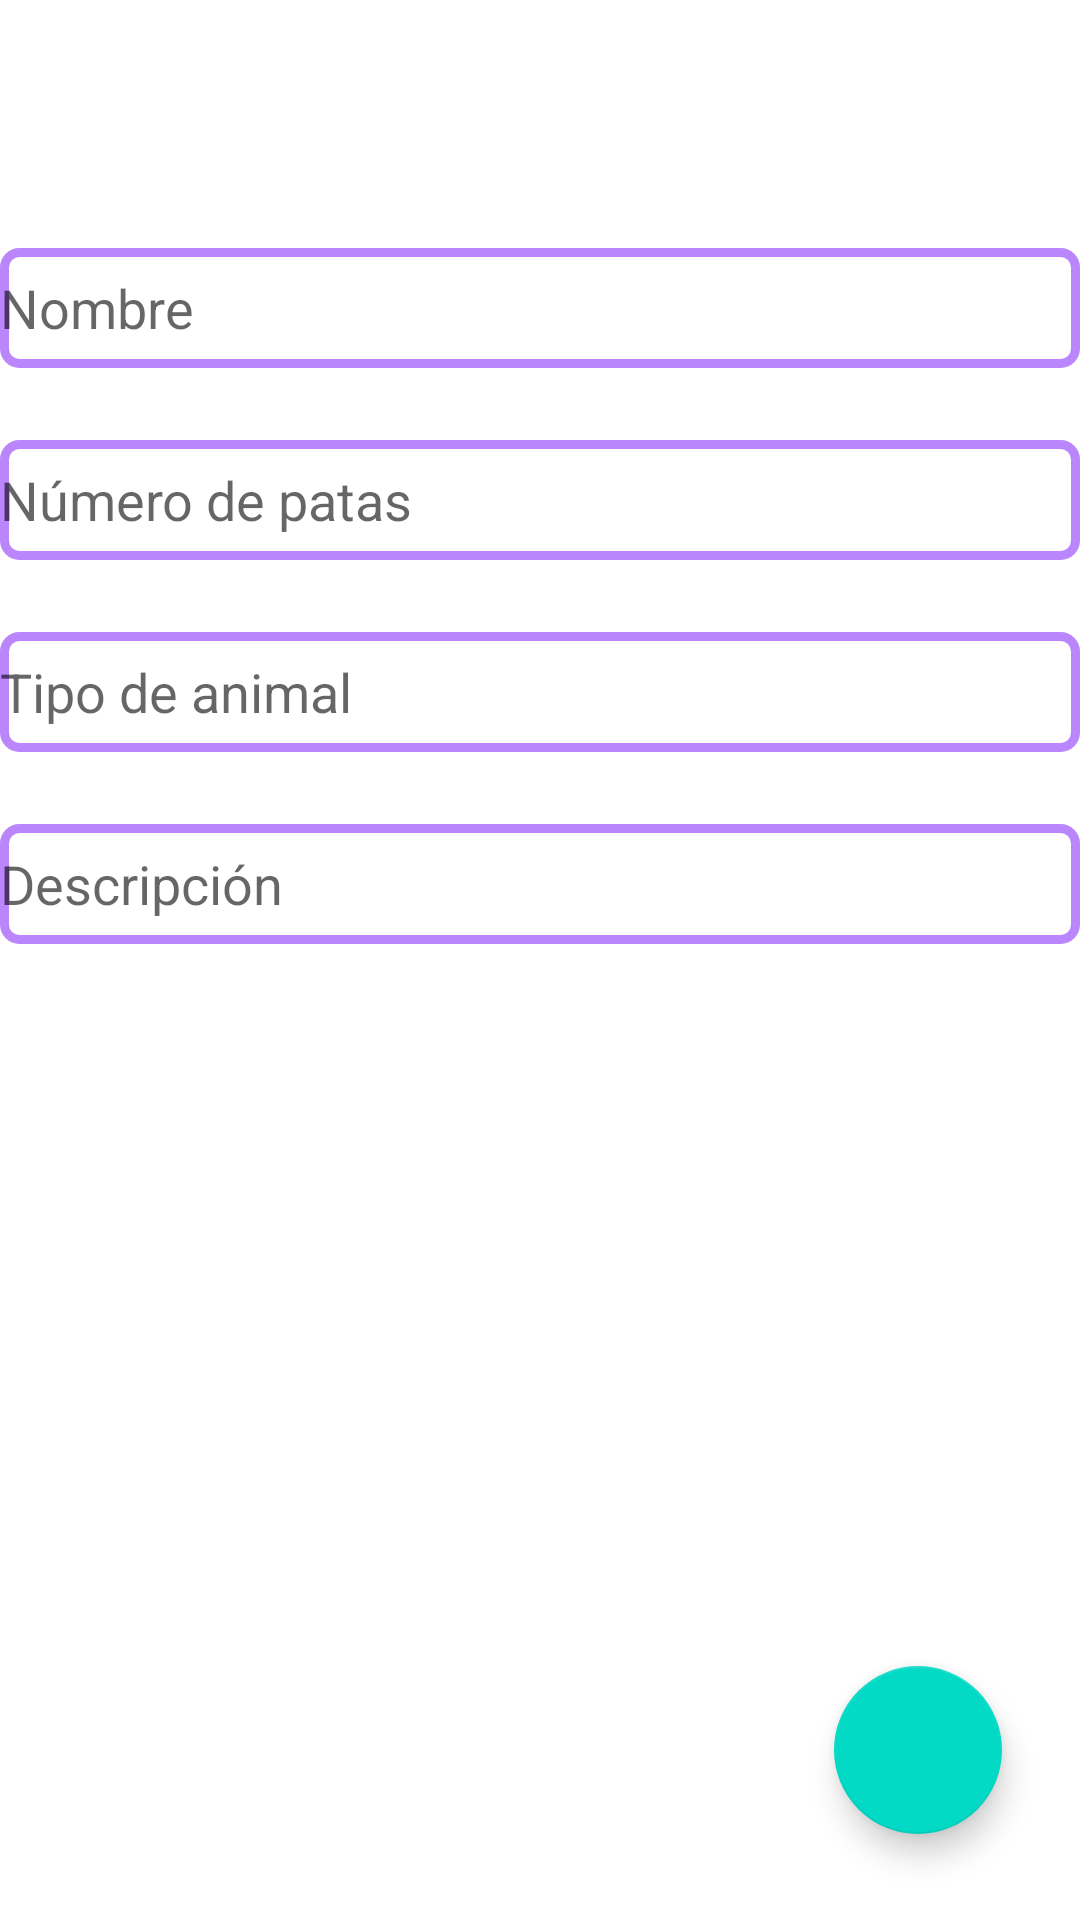

The Android layout XML behind this screen, and the referenced resources:
<!-- AndroidManifest.xml: application theme Theme.Animales_EduardoArriet -->
<!-- res/layout/activity_agregar__animal.xml -->
<?xml version="1.0" encoding="utf-8"?>
<androidx.constraintlayout.widget.ConstraintLayout xmlns:android="http://schemas.android.com/apk/res/android"
    xmlns:app="http://schemas.android.com/apk/res-auto"
    xmlns:tools="http://schemas.android.com/tools"
    android:layout_width="match_parent"
    android:layout_height="match_parent"
    tools:context=".Modelo.Agregar_Animal">

    <EditText
        android:id="@+id/nombre"
        android:layout_width="match_parent"
        android:layout_height="40dp"
        android:background="@drawable/forma_rectangulo"
        android:ems="10"
        android:hint="@string/nom"
        android:inputType="textPersonName"
        app:layout_constraintBottom_toBottomOf="parent"
        app:layout_constraintEnd_toEndOf="parent"
        app:layout_constraintHorizontal_bias="0.402"
        app:layout_constraintStart_toStartOf="parent"
        app:layout_constraintTop_toTopOf="parent"
        app:layout_constraintVertical_bias="0.138" />

    <EditText
        android:id="@+id/npatas"
        android:layout_width="match_parent"
        android:layout_height="40dp"
        android:layout_marginTop="24dp"
        android:background="@drawable/forma_rectangulo"
        android:ems="10"
        android:hint="@string/npat"
        android:inputType="textPersonName"
        app:layout_constraintBottom_toBottomOf="parent"
        app:layout_constraintEnd_toEndOf="parent"
        app:layout_constraintHorizontal_bias="0.402"
        app:layout_constraintStart_toStartOf="parent"
        app:layout_constraintTop_toBottomOf="@+id/nombre"
        app:layout_constraintVertical_bias="0.0" />

    <EditText
        android:id="@+id/tanimal"
        android:layout_width="match_parent"
        android:layout_height="40dp"
        android:layout_marginTop="24dp"
        android:background="@drawable/forma_rectangulo"
        android:ems="10"
        android:hint="@string/tani"
        android:inputType="textPersonName"
        app:layout_constraintBottom_toBottomOf="parent"
        app:layout_constraintEnd_toEndOf="parent"
        app:layout_constraintHorizontal_bias="0.402"
        app:layout_constraintStart_toStartOf="parent"
        app:layout_constraintTop_toBottomOf="@+id/npatas"
        app:layout_constraintVertical_bias="0.0" />

    <EditText
        android:id="@+id/descrip"
        android:layout_width="match_parent"
        android:layout_height="40dp"
        android:layout_marginTop="24dp"
        android:background="@drawable/forma_rectangulo"
        android:ems="10"
        android:hint="@string/desc"
        android:inputType="textPersonName"
        app:layout_constraintBottom_toBottomOf="parent"
        app:layout_constraintEnd_toEndOf="parent"
        app:layout_constraintHorizontal_bias="0.402"
        app:layout_constraintStart_toStartOf="parent"
        app:layout_constraintTop_toBottomOf="@+id/tanimal"
        app:layout_constraintVertical_bias="0.0" />

    <com.google.android.material.floatingactionbutton.FloatingActionButton
        android:id="@+id/save"
        android:layout_width="wrap_content"
        android:layout_height="wrap_content"
        android:layout_margin="16dp"
        android:layout_marginBottom="72dp"
        android:src="@drawable/ic_baseline_check_24"
        app:layout_constraintBottom_toBottomOf="parent"
        app:layout_constraintEnd_toEndOf="parent"
        app:layout_constraintHorizontal_bias="0.963"
        app:layout_constraintStart_toStartOf="parent"
        app:layout_constraintTop_toBottomOf="@+id/descrip"
        app:layout_constraintVertical_bias="0.946"
        tools:ignore="MissingConstraints" />


</androidx.constraintlayout.widget.ConstraintLayout>
<!-- resources referenced by this layout -->
<resources>
  <!-- drawable forma_rectangulo (drawable-v24) -->
  <?xml version="1.0" encoding="utf-8"?>
  <shape xmlns:android="http://schemas.android.com/apk/res/android"
      android:shape="rectangle">
  
      <stroke
  
          android:color="@color/purple_200"
          android:width="3dp">
  
      </stroke>
  
  
      <solid
          android:color="@color/white">
  
      </solid>
  
      <corners
          android:radius="5dp">
  
      </corners>
  
  
  </shape>
  <string name="desc">Descripción</string>
  <string name="nom">Nombre</string>
  <string name="npat">Número de patas</string>
  <string name="tani">Tipo de animal</string>
  <style name="Theme.Animales_EduardoArriet" parent="Theme.MaterialComponents.DayNight.DarkActionBar">
          
          <item name="colorPrimary">@color/purple_500</item>
          <item name="colorPrimaryVariant">@color/purple_700</item>
          <item name="colorOnPrimary">@color/white</item>
          
          <item name="colorSecondary">@color/teal_200</item>
          <item name="colorSecondaryVariant">@color/teal_700</item>
          <item name="colorOnSecondary">@color/black</item>
          
          <item name="android:statusBarColor" tools:targetApi="l">?attr/colorPrimaryVariant</item>
          
      </style>
  <!-- not gathered from this repository: default colours our renderer supplied (Android Studio template values) -->
  <color name="purple_200">#FFBB86FC</color>
  <color name="purple_500">#FF6200EE</color>
  <color name="purple_700">#FF3700B3</color>
  <color name="teal_200">#FF03DAC5</color>
  <color name="teal_700">#FF018786</color>
  <color name="black">#FF000000</color>
  <color name="white">#FFFFFFFF</color>
</resources>
